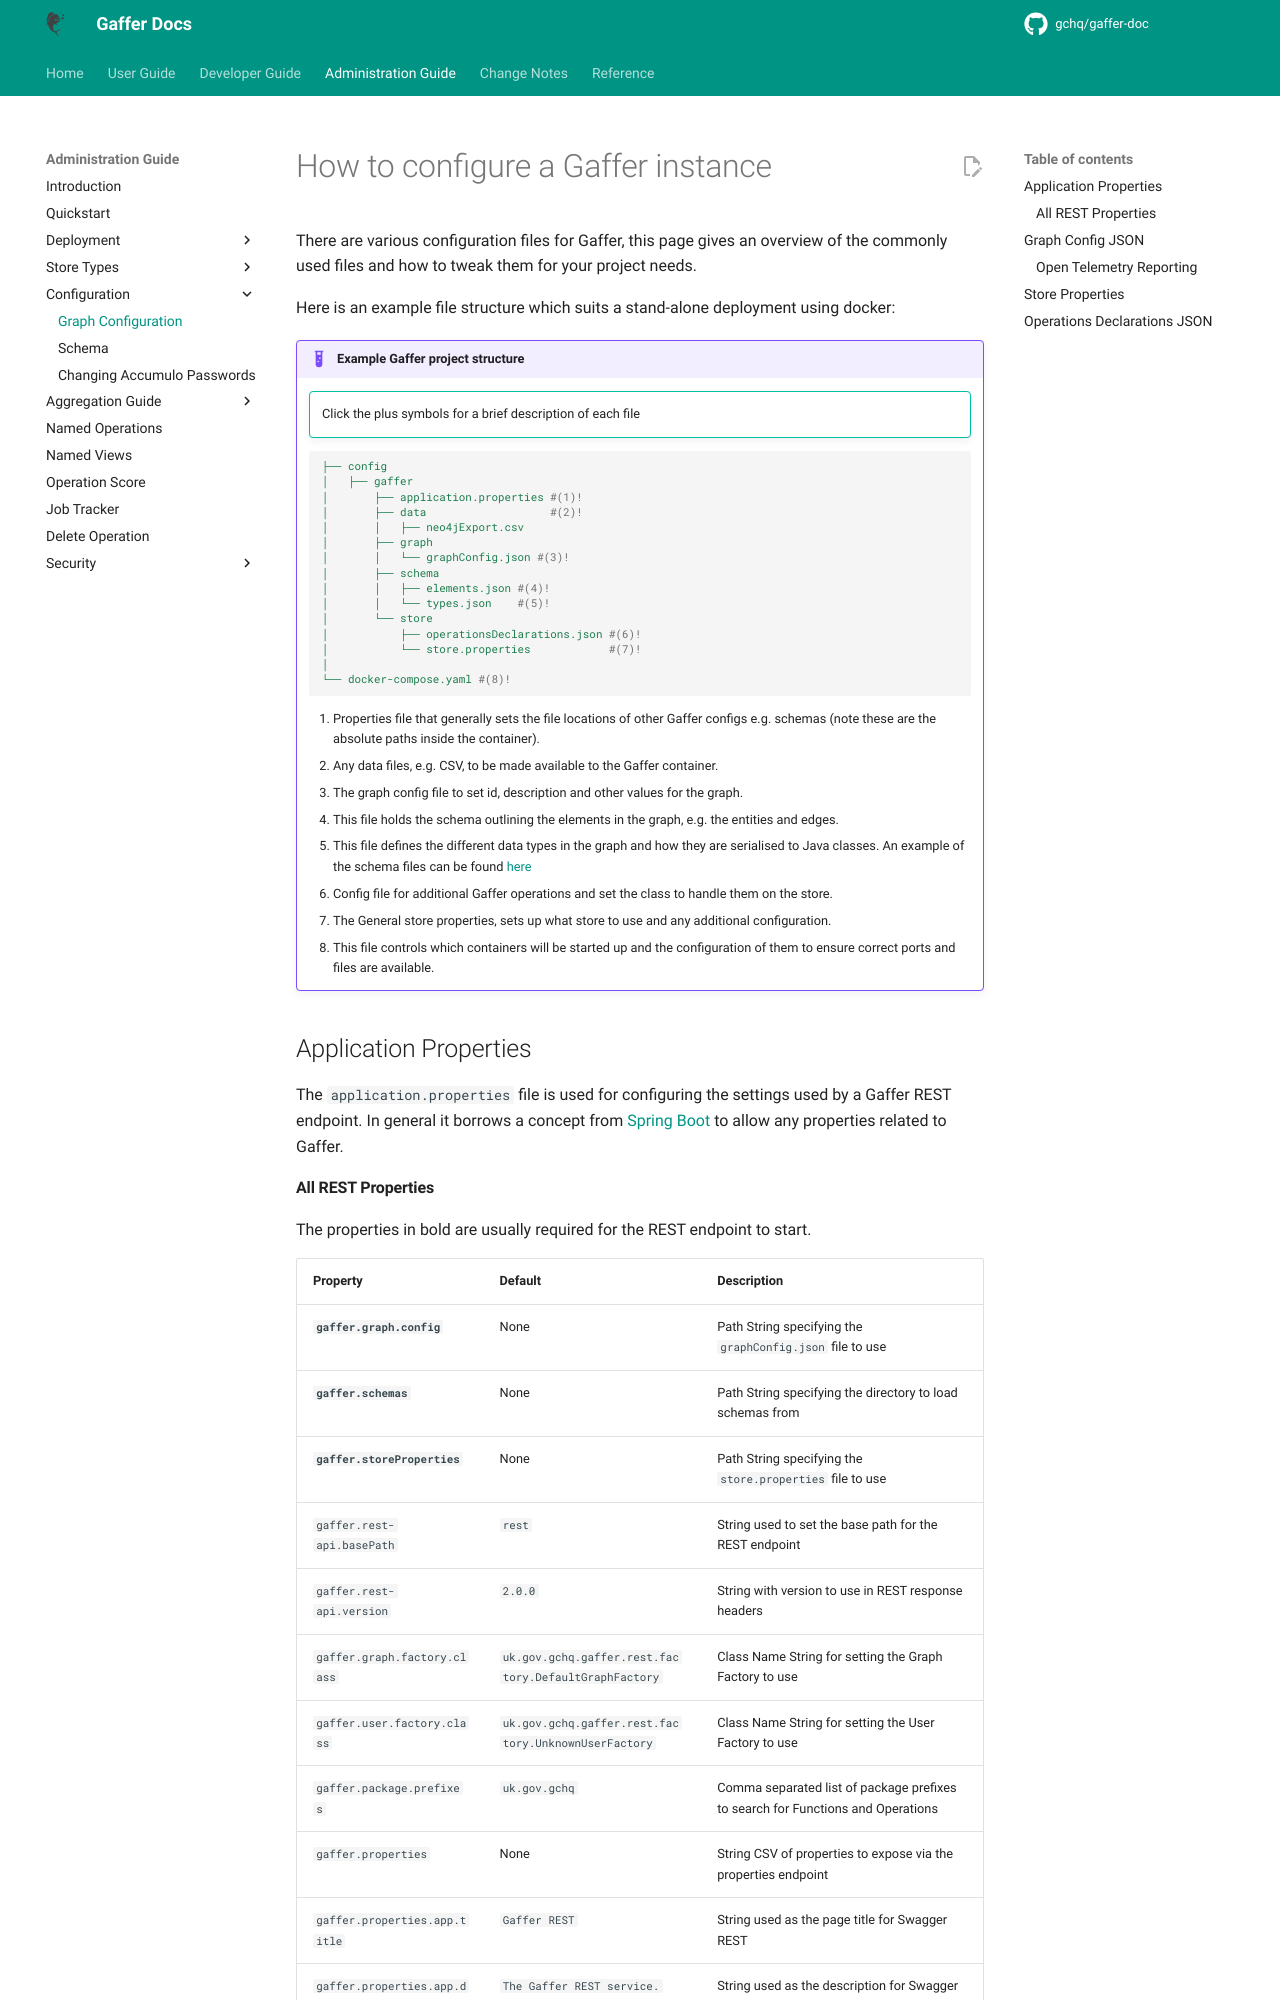

repository: gchq/gaffer-doc · page: 2.3.1/administration-guide/gaffer-config/config.html · generator: mkdocs

# How to configure a Gaffer instance

There are various configuration files for Gaffer, this page gives an overview of
the commonly used files and how to tweak them for your project needs.

Here is an example file structure which suits a stand-alone deployment using
docker:

!!! example "Example Gaffer project structure"

    !!! tip ""
        Click the plus symbols for a brief description of each file

    ```yaml
    ├── config
    │   ├── gaffer
    │       ├── application.properties #(1)!
    │       ├── data                   #(2)!
    │       │   ├── neo4jExport.csv
    │       ├── graph
    │       │   └── graphConfig.json #(3)!
    │       ├── schema
    │       │   ├── elements.json #(4)!
    │       │   └── types.json    #(5)!
    │       └── store
    │           ├── operationsDeclarations.json #(6)!
    │           └── store.properties            #(7)!
    │
    └── docker-compose.yaml #(8)!
    ```

    1. Properties file that generally sets the file locations of other Gaffer
        configs e.g. schemas (note these are the absolute paths inside the
        container).
    2. Any data files, e.g. CSV, to be made available to the Gaffer container.
    3. The graph config file to set id, description and other values for the graph.
    4. This file holds the schema outlining the elements in the graph, e.g. the
    entities and edges.
    5. This file defines the different data types in the graph and how they are
    serialised to Java classes. An example of the schema files can be found [here](../../user-guide/schema.md)
    6. Config file for additional Gaffer operations and set the class to handle
    them on the store.
    7. The General store properties, sets up what store to use and any additional
    configuration.
    8. This file controls which containers will be started up and the configuration
    of them to ensure correct ports and files are available.

## Application Properties

The `application.properties` file is used for configuring the settings used by
a Gaffer REST endpoint. In general it borrows a concept from [Spring Boot](https://docs.spring.io/spring-boot/docs/current/reference/html/application-properties.html)
to allow any properties related to Gaffer.
